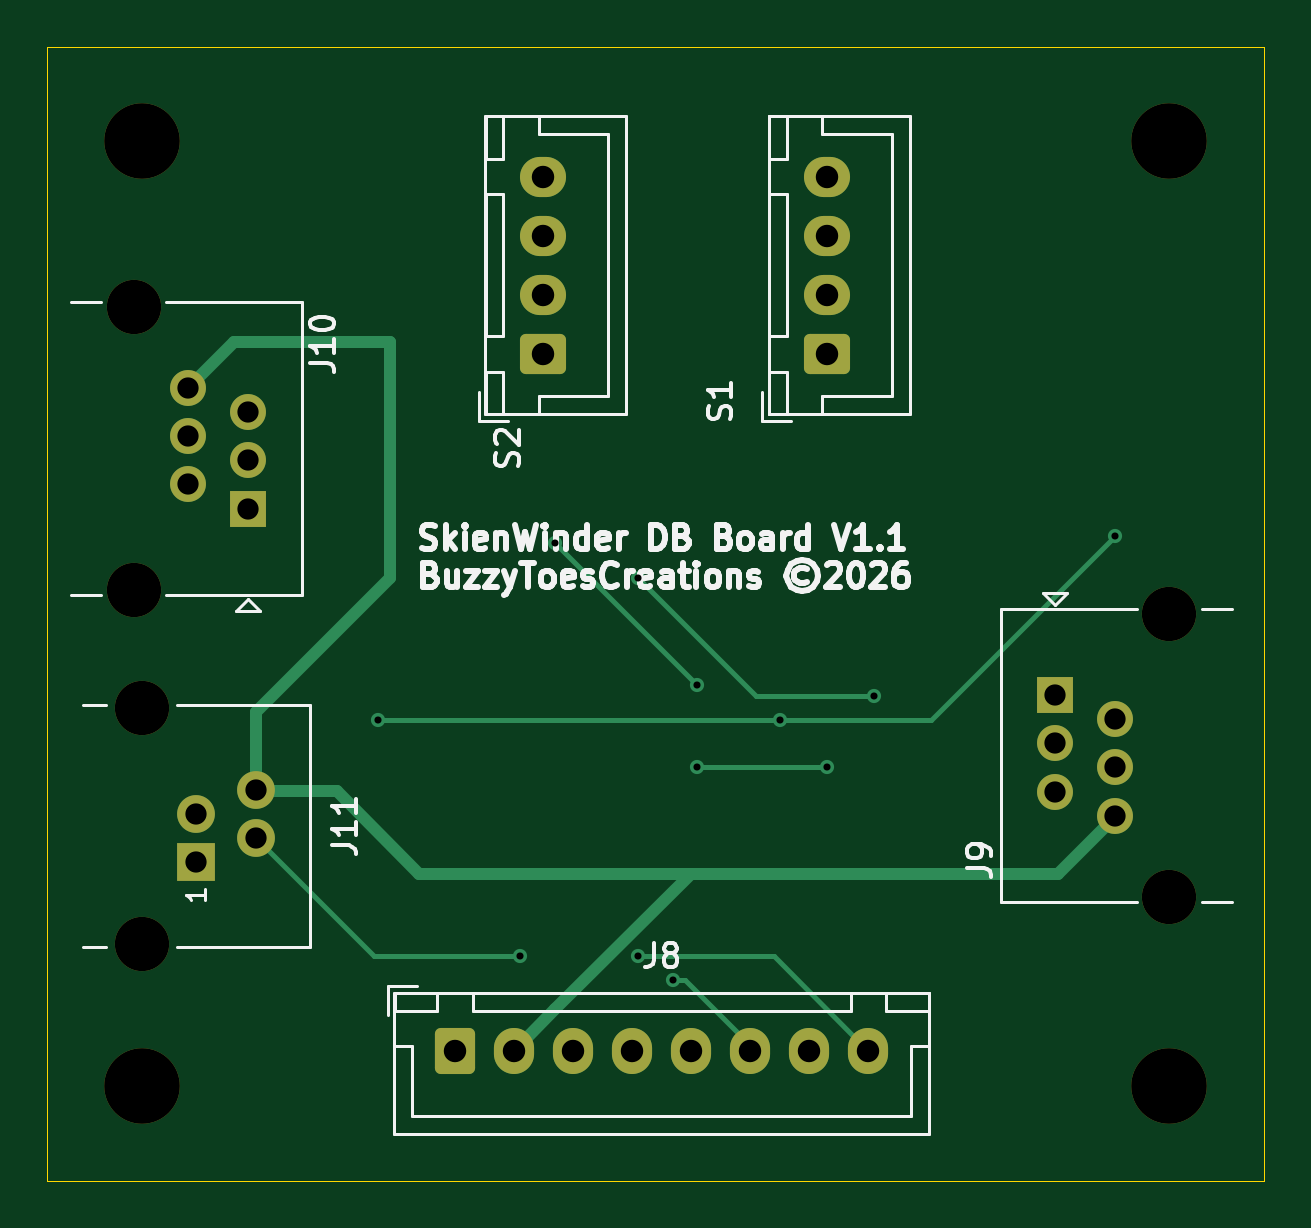
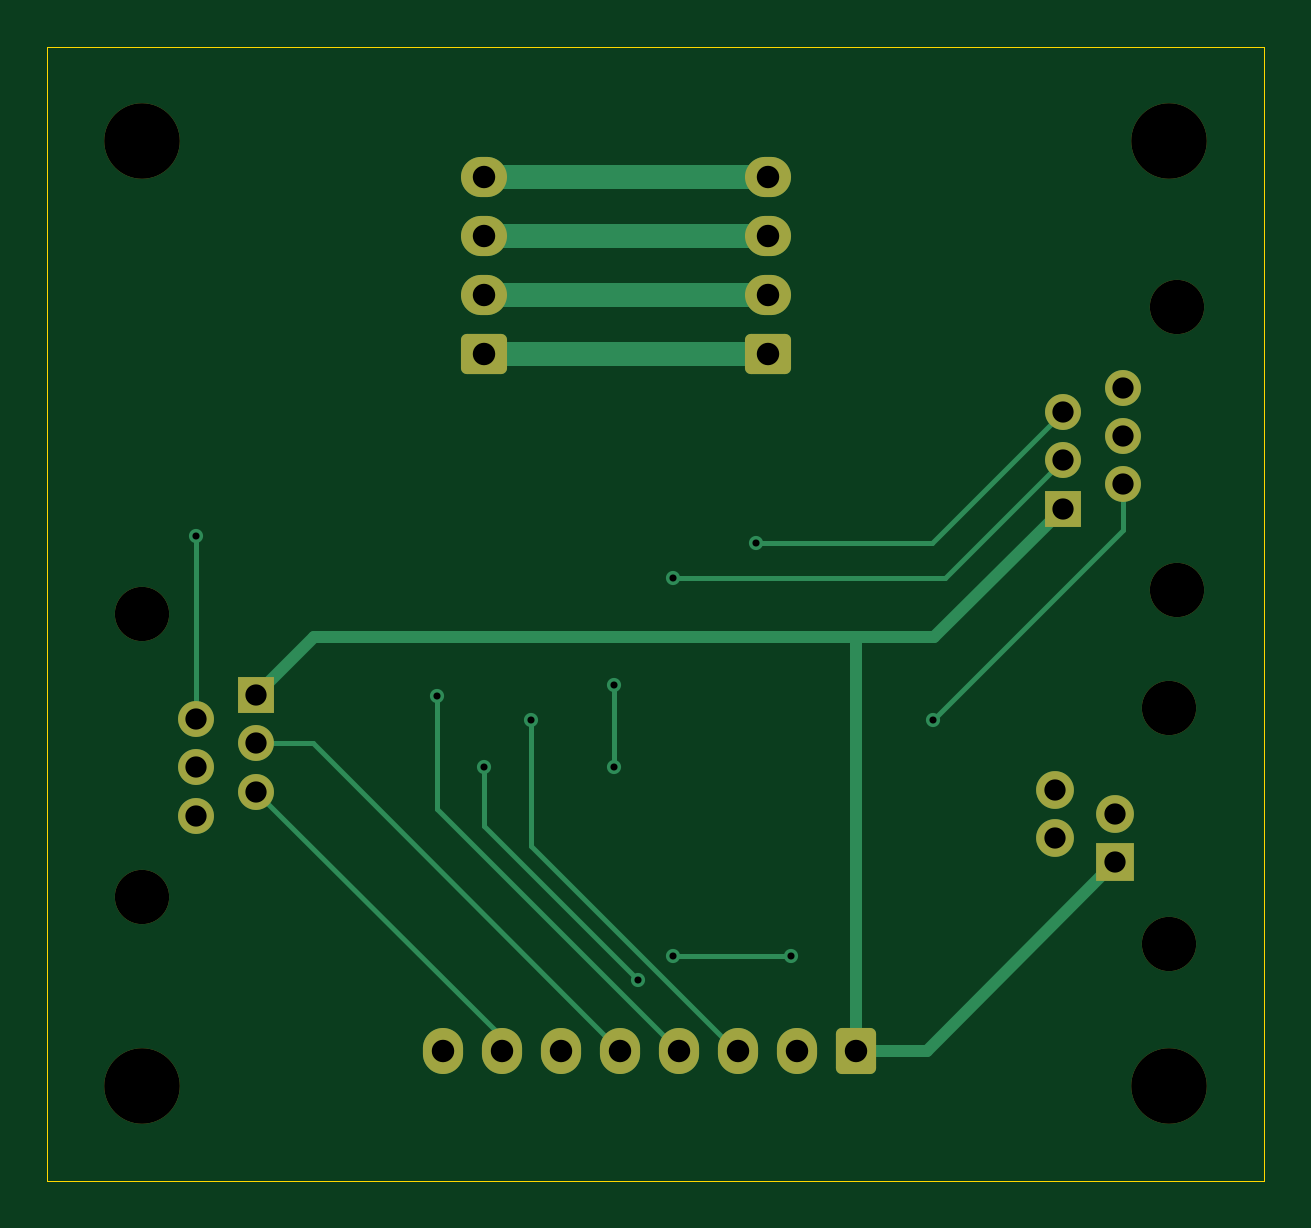
Circuit board: 9 layer files. Board 51.5 x 48.0 mm.
- bottom_copper: DB Board-B_Cu.gbl (5462 bytes)
- bottom_mask: DB Board-B_Mask.gbs (2608 bytes)
- bottom_silk: DB Board-B_Silkscreen.gbo (2618 bytes)
- outline: DB Board-Edge_Cuts.gm1 (563 bytes)
- top_copper: DB Board-F_Cu.gtl (5097 bytes)
- top_mask: DB Board-F_Mask.gts (2608 bytes)
- top_silk: DB Board-F_Silkscreen.gto (35252 bytes)
- drill: DB Board-NPTH.drl (496 bytes)
- drill: DB Board-PTH.drl (929 bytes)

=== bottom_copper: DB Board-B_Cu.gbl ===
%TF.GenerationSoftware,KiCad,Pcbnew,10.0.5*%
%TF.CreationDate,2026-09-26T20:01:43-07:00*%
%TF.ProjectId,DB Board,44422042-6f61-4726-942e-6b696361645f,rev?*%
%TF.SameCoordinates,Original*%
%TF.FileFunction,Copper,L2,Bot*%
%TF.FilePolarity,Positive*%
%FSLAX46Y46*%
G04 Gerber Fmt 4.6, Leading zero omitted, Abs format (unit mm)*
G04 Created by KiCad (PCBNEW 10.0.5) date 2026-09-26 20:01:43*
%MOMM*%
%LPD*%
G01*
G04 APERTURE LIST*
G04 Aperture macros list*
%AMRoundRect*
0 Rectangle with rounded corners*
0 $1 Rounding radius*
0 $2 $3 $4 $5 $6 $7 $8 $9 X,Y pos of 4 corners*
0 Add a 4 corners polygon primitive as box body*
4,1,4,$2,$3,$4,$5,$6,$7,$8,$9,$2,$3,0*
0 Add four circle primitives for the rounded corners*
1,1,$1+$1,$2,$3*
1,1,$1+$1,$4,$5*
1,1,$1+$1,$6,$7*
1,1,$1+$1,$8,$9*
0 Add four rect primitives between the rounded corners*
20,1,$1+$1,$2,$3,$4,$5,0*
20,1,$1+$1,$4,$5,$6,$7,0*
20,1,$1+$1,$6,$7,$8,$9,0*
20,1,$1+$1,$8,$9,$2,$3,0*%
G04 Aperture macros list end*
%TA.AperFunction,ComponentPad*%
%ADD10RoundRect,0.250000X-0.600000X-0.725000X0.600000X-0.725000X0.600000X0.725000X-0.600000X0.725000X0*%
%TD*%
%TA.AperFunction,ComponentPad*%
%ADD11O,1.700000X1.950000*%
%TD*%
%TA.AperFunction,ComponentPad*%
%ADD12RoundRect,0.250000X0.725000X-0.600000X0.725000X0.600000X-0.725000X0.600000X-0.725000X-0.600000X0*%
%TD*%
%TA.AperFunction,ComponentPad*%
%ADD13O,1.950000X1.700000*%
%TD*%
%TA.AperFunction,ComponentPad*%
%ADD14R,1.600000X1.600000*%
%TD*%
%TA.AperFunction,ComponentPad*%
%ADD15C,1.600000*%
%TD*%
%TA.AperFunction,ComponentPad*%
%ADD16R,1.520000X1.520000*%
%TD*%
%TA.AperFunction,ComponentPad*%
%ADD17C,1.520000*%
%TD*%
%TA.AperFunction,ViaPad*%
%ADD18C,0.600000*%
%TD*%
%TA.AperFunction,Conductor*%
%ADD19C,0.500000*%
%TD*%
%TA.AperFunction,Conductor*%
%ADD20C,0.200000*%
%TD*%
%TA.AperFunction,Conductor*%
%ADD21C,1.000000*%
%TD*%
G04 APERTURE END LIST*
D10*
%TO.P,J8,1*%
%TO.N,/GND*%
X17250000Y5500000D03*
D11*
%TO.P,J8,2*%
%TO.N,/3V3*%
X19750000Y5500000D03*
%TO.P,J8,3*%
%TO.N,/SCK*%
X22250000Y5500000D03*
%TO.P,J8,4*%
%TO.N,/FL*%
X24750000Y5500000D03*
%TO.P,J8,5*%
%TO.N,/FR*%
X27250000Y5500000D03*
%TO.P,J8,6*%
%TO.N,/RL*%
X29750000Y5500000D03*
%TO.P,J8,7*%
%TO.N,/RR*%
X32250000Y5500000D03*
%TO.P,J8,8*%
%TO.N,/HE*%
X34750000Y5500000D03*
%TD*%
D12*
%TO.P,S2,1*%
%TO.N,/A2*%
X21000000Y35000000D03*
D13*
%TO.P,S2,2*%
%TO.N,/A1*%
X21000000Y37500000D03*
%TO.P,S2,3*%
%TO.N,/B1*%
X21000000Y40000000D03*
%TO.P,S2,4*%
%TO.N,/B2*%
X21000000Y42500000D03*
%TD*%
D12*
%TO.P,S1,1*%
%TO.N,/A2*%
X33000000Y35000000D03*
D13*
%TO.P,S1,2*%
%TO.N,/A1*%
X33000000Y37500000D03*
%TO.P,S1,3*%
%TO.N,/B1*%
X33000000Y40000000D03*
%TO.P,S1,4*%
%TO.N,/B2*%
X33000000Y42500000D03*
%TD*%
D14*
%TO.P,J11,1*%
%TO.N,/GND*%
X6300000Y13470000D03*
D15*
%TO.P,J11,2*%
%TO.N,/HE*%
X8840000Y14490000D03*
%TO.P,J11,3*%
%TO.N,unconnected-(J11-Pad3)*%
X6300000Y15510000D03*
%TO.P,J11,4*%
%TO.N,/3V3*%
X8840000Y16530000D03*
%TD*%
D16*
%TO.P,J9,1*%
%TO.N,/GND*%
X42660000Y20550000D03*
D17*
%TO.P,J9,2*%
%TO.N,/SCK*%
X45200000Y19530000D03*
%TO.P,J9,3*%
%TO.N,/FR*%
X42660000Y18510000D03*
%TO.P,J9,4*%
%TO.N,unconnected-(J9-Pad4)*%
X45200000Y17490000D03*
%TO.P,J9,5*%
%TO.N,/RR*%
X42660000Y16470000D03*
%TO.P,J9,6*%
%TO.N,/3V3*%
X45200000Y15450000D03*
%TD*%
D16*
%TO.P,J10,1*%
%TO.N,/GND*%
X8500000Y28450000D03*
D17*
%TO.P,J10,2*%
%TO.N,/SCK*%
X5960000Y29470000D03*
%TO.P,J10,3*%
%TO.N,/FL*%
X8500000Y30490000D03*
%TO.P,J10,4*%
%TO.N,unconnected-(J10-Pad4)*%
X5960000Y31510000D03*
%TO.P,J10,5*%
%TO.N,/RL*%
X8500000Y32530000D03*
%TO.P,J10,6*%
%TO.N,/3V3*%
X5960000Y33550000D03*
%TD*%
D18*
%TO.N,/SCK*%
X45200000Y27300000D03*
X31000000Y19500000D03*
X14000000Y19500000D03*
%TO.N,/FL*%
X25000000Y25500000D03*
X35000000Y20500000D03*
%TO.N,/RL*%
X26500000Y8500000D03*
X33000000Y17500000D03*
X21500000Y27000000D03*
X27500000Y21000000D03*
X27500000Y17500000D03*
%TO.N,/HE*%
X25000000Y9500000D03*
X20000000Y9500000D03*
%TD*%
%TO.N,/GND*%
D19*
X13950000Y23000000D02*
X8500000Y28450000D01*
X17250000Y5500000D02*
X14270000Y5500000D01*
X14270000Y5500000D02*
X6300000Y13470000D01*
X40210000Y23000000D02*
X13950000Y23000000D01*
X42660000Y20550000D02*
X40210000Y23000000D01*
X42660000Y20950000D02*
X42660000Y20500000D01*
X17250000Y5500000D02*
X17250000Y23000000D01*
%TO.N,/SCK*%
D20*
X31000000Y14151471D02*
X31000000Y19500000D01*
X5960000Y29470000D02*
X5960000Y27540000D01*
X45200000Y19530000D02*
X45200000Y27300000D01*
X22250000Y5500000D02*
X22348529Y5500000D01*
X5960000Y27540000D02*
X14000000Y19500000D01*
X22348529Y5500000D02*
X31000000Y14151471D01*
%TO.N,/FL*%
X35000000Y15750000D02*
X35000000Y20500000D01*
X8500000Y30490000D02*
X13490000Y25500000D01*
X13490000Y25500000D02*
X25000000Y25500000D01*
X24750000Y5500000D02*
X35000000Y15750000D01*
%TO.N,/FR*%
X27250000Y5500000D02*
X40260000Y18510000D01*
X40260000Y18510000D02*
X42660000Y18510000D01*
%TO.N,/RL*%
X33000000Y15000000D02*
X26500000Y8500000D01*
X33000000Y17500000D02*
X33000000Y15000000D01*
X27500000Y21000000D02*
X27500000Y17500000D01*
X14030000Y27000000D02*
X8500000Y32530000D01*
X21500000Y27000000D02*
X14030000Y27000000D01*
%TO.N,/RR*%
X32250000Y5500000D02*
X32250000Y6060000D01*
X32250000Y6060000D02*
X42660000Y16470000D01*
%TO.N,/HE*%
X20000000Y9500000D02*
X25000000Y9500000D01*
%TO.N,/A2*%
D21*
X33000000Y35000000D02*
X21000000Y35000000D01*
%TO.N,/A1*%
X33000000Y37500000D02*
X21000000Y37500000D01*
%TO.N,/B1*%
X33000000Y40000000D02*
X21000000Y40000000D01*
%TO.N,/B2*%
X33000000Y42500000D02*
X21000000Y42500000D01*
%TD*%
M02*

=== bottom_mask: DB Board-B_Mask.gbs (2608 bytes, source withheld) ===
=== bottom_silk: DB Board-B_Silkscreen.gbo (2618 bytes, source withheld) ===
=== outline: DB Board-Edge_Cuts.gm1 ===
%TF.GenerationSoftware,KiCad,Pcbnew,10.0.5*%
%TF.CreationDate,2026-09-26T20:01:43-07:00*%
%TF.ProjectId,DB Board,44422042-6f61-4726-942e-6b696361645f,rev?*%
%TF.SameCoordinates,Original*%
%TF.FileFunction,Profile,NP*%
%FSLAX46Y46*%
G04 Gerber Fmt 4.6, Leading zero omitted, Abs format (unit mm)*
G04 Created by KiCad (PCBNEW 10.0.5) date 2026-09-26 20:01:43*
%MOMM*%
%LPD*%
G01*
G04 APERTURE LIST*
%TA.AperFunction,Profile*%
%ADD10C,0.050000*%
%TD*%
G04 APERTURE END LIST*
D10*
X0Y48000000D02*
X51500000Y48000000D01*
X51500000Y0D01*
X0Y0D01*
X0Y48000000D01*
M02*

=== top_copper: DB Board-F_Cu.gtl ===
%TF.GenerationSoftware,KiCad,Pcbnew,10.0.5*%
%TF.CreationDate,2026-09-26T20:01:43-07:00*%
%TF.ProjectId,DB Board,44422042-6f61-4726-942e-6b696361645f,rev?*%
%TF.SameCoordinates,Original*%
%TF.FileFunction,Copper,L1,Top*%
%TF.FilePolarity,Positive*%
%FSLAX46Y46*%
G04 Gerber Fmt 4.6, Leading zero omitted, Abs format (unit mm)*
G04 Created by KiCad (PCBNEW 10.0.5) date 2026-09-26 20:01:43*
%MOMM*%
%LPD*%
G01*
G04 APERTURE LIST*
G04 Aperture macros list*
%AMRoundRect*
0 Rectangle with rounded corners*
0 $1 Rounding radius*
0 $2 $3 $4 $5 $6 $7 $8 $9 X,Y pos of 4 corners*
0 Add a 4 corners polygon primitive as box body*
4,1,4,$2,$3,$4,$5,$6,$7,$8,$9,$2,$3,0*
0 Add four circle primitives for the rounded corners*
1,1,$1+$1,$2,$3*
1,1,$1+$1,$4,$5*
1,1,$1+$1,$6,$7*
1,1,$1+$1,$8,$9*
0 Add four rect primitives between the rounded corners*
20,1,$1+$1,$2,$3,$4,$5,0*
20,1,$1+$1,$4,$5,$6,$7,0*
20,1,$1+$1,$6,$7,$8,$9,0*
20,1,$1+$1,$8,$9,$2,$3,0*%
G04 Aperture macros list end*
%TA.AperFunction,ComponentPad*%
%ADD10RoundRect,0.250000X-0.600000X-0.725000X0.600000X-0.725000X0.600000X0.725000X-0.600000X0.725000X0*%
%TD*%
%TA.AperFunction,ComponentPad*%
%ADD11O,1.700000X1.950000*%
%TD*%
%TA.AperFunction,ComponentPad*%
%ADD12RoundRect,0.250000X0.725000X-0.600000X0.725000X0.600000X-0.725000X0.600000X-0.725000X-0.600000X0*%
%TD*%
%TA.AperFunction,ComponentPad*%
%ADD13O,1.950000X1.700000*%
%TD*%
%TA.AperFunction,ComponentPad*%
%ADD14R,1.600000X1.600000*%
%TD*%
%TA.AperFunction,ComponentPad*%
%ADD15C,1.600000*%
%TD*%
%TA.AperFunction,ComponentPad*%
%ADD16R,1.520000X1.520000*%
%TD*%
%TA.AperFunction,ComponentPad*%
%ADD17C,1.520000*%
%TD*%
%TA.AperFunction,ViaPad*%
%ADD18C,0.600000*%
%TD*%
%TA.AperFunction,Conductor*%
%ADD19C,0.500000*%
%TD*%
%TA.AperFunction,Conductor*%
%ADD20C,0.200000*%
%TD*%
G04 APERTURE END LIST*
D10*
%TO.P,J8,1*%
%TO.N,/GND*%
X17250000Y5500000D03*
D11*
%TO.P,J8,2*%
%TO.N,/3V3*%
X19750000Y5500000D03*
%TO.P,J8,3*%
%TO.N,/SCK*%
X22250000Y5500000D03*
%TO.P,J8,4*%
%TO.N,/FL*%
X24750000Y5500000D03*
%TO.P,J8,5*%
%TO.N,/FR*%
X27250000Y5500000D03*
%TO.P,J8,6*%
%TO.N,/RL*%
X29750000Y5500000D03*
%TO.P,J8,7*%
%TO.N,/RR*%
X32250000Y5500000D03*
%TO.P,J8,8*%
%TO.N,/HE*%
X34750000Y5500000D03*
%TD*%
D12*
%TO.P,S2,1*%
%TO.N,/A2*%
X21000000Y35000000D03*
D13*
%TO.P,S2,2*%
%TO.N,/A1*%
X21000000Y37500000D03*
%TO.P,S2,3*%
%TO.N,/B1*%
X21000000Y40000000D03*
%TO.P,S2,4*%
%TO.N,/B2*%
X21000000Y42500000D03*
%TD*%
D12*
%TO.P,S1,1*%
%TO.N,/A2*%
X33000000Y35000000D03*
D13*
%TO.P,S1,2*%
%TO.N,/A1*%
X33000000Y37500000D03*
%TO.P,S1,3*%
%TO.N,/B1*%
X33000000Y40000000D03*
%TO.P,S1,4*%
%TO.N,/B2*%
X33000000Y42500000D03*
%TD*%
D14*
%TO.P,J11,1*%
%TO.N,/GND*%
X6300000Y13470000D03*
D15*
%TO.P,J11,2*%
%TO.N,/HE*%
X8840000Y14490000D03*
%TO.P,J11,3*%
%TO.N,unconnected-(J11-Pad3)*%
X6300000Y15510000D03*
%TO.P,J11,4*%
%TO.N,/3V3*%
X8840000Y16530000D03*
%TD*%
D16*
%TO.P,J9,1*%
%TO.N,/GND*%
X42660000Y20550000D03*
D17*
%TO.P,J9,2*%
%TO.N,/SCK*%
X45200000Y19530000D03*
%TO.P,J9,3*%
%TO.N,/FR*%
X42660000Y18510000D03*
%TO.P,J9,4*%
%TO.N,unconnected-(J9-Pad4)*%
X45200000Y17490000D03*
%TO.P,J9,5*%
%TO.N,/RR*%
X42660000Y16470000D03*
%TO.P,J9,6*%
%TO.N,/3V3*%
X45200000Y15450000D03*
%TD*%
D16*
%TO.P,J10,1*%
%TO.N,/GND*%
X8500000Y28450000D03*
D17*
%TO.P,J10,2*%
%TO.N,/SCK*%
X5960000Y29470000D03*
%TO.P,J10,3*%
%TO.N,/FL*%
X8500000Y30490000D03*
%TO.P,J10,4*%
%TO.N,unconnected-(J10-Pad4)*%
X5960000Y31510000D03*
%TO.P,J10,5*%
%TO.N,/RL*%
X8500000Y32530000D03*
%TO.P,J10,6*%
%TO.N,/3V3*%
X5960000Y33550000D03*
%TD*%
D18*
%TO.N,/SCK*%
X45200000Y27300000D03*
X31000000Y19500000D03*
X14000000Y19500000D03*
%TO.N,/FL*%
X25000000Y25500000D03*
X35000000Y20500000D03*
%TO.N,/RL*%
X26500000Y8500000D03*
X33000000Y17500000D03*
X21500000Y27000000D03*
X27500000Y21000000D03*
X27500000Y17500000D03*
%TO.N,/HE*%
X25000000Y9500000D03*
X20000000Y9500000D03*
%TD*%
%TO.N,/3V3*%
D19*
X14500000Y35500000D02*
X7910000Y35500000D01*
X45200000Y15400000D02*
X42800000Y13000000D01*
X8840000Y19840000D02*
X14500000Y25500000D01*
X27250000Y13000000D02*
X21500000Y7250000D01*
X21500000Y7250000D02*
X19750000Y5500000D01*
X42800000Y13000000D02*
X27250000Y13000000D01*
X8840000Y16530000D02*
X8870000Y16500000D01*
X8870000Y16500000D02*
X12250000Y16500000D01*
X12250000Y16500000D02*
X15750000Y13000000D01*
X8840000Y16530000D02*
X8840000Y19840000D01*
X14500000Y25500000D02*
X14500000Y35500000D01*
X15750000Y13000000D02*
X27250000Y13000000D01*
X7910000Y35500000D02*
X5960000Y33550000D01*
%TO.N,/SCK*%
D20*
X14000000Y19500000D02*
X37400000Y19500000D01*
X37400000Y19500000D02*
X45200000Y27300000D01*
%TO.N,/FL*%
X30000000Y20500000D02*
X35000000Y20500000D01*
X25000000Y25500000D02*
X30000000Y20500000D01*
%TO.N,/RL*%
X27000000Y8500000D02*
X26500000Y8500000D01*
X21500000Y27000000D02*
X27500000Y21000000D01*
X29750000Y5750000D02*
X27000000Y8500000D01*
X27500000Y17500000D02*
X33000000Y17500000D01*
X29750000Y5500000D02*
X29750000Y5750000D01*
%TO.N,/HE*%
X30750000Y9500000D02*
X34750000Y5500000D01*
X13830000Y9500000D02*
X8840000Y14490000D01*
X20000000Y9500000D02*
X13830000Y9500000D01*
X25000000Y9500000D02*
X30750000Y9500000D01*
%TD*%
M02*

=== top_mask: DB Board-F_Mask.gts (2608 bytes, source withheld) ===
=== top_silk: DB Board-F_Silkscreen.gto (35252 bytes, source omitted) ===
=== drill: DB Board-NPTH.drl ===
M48
; DRILL file KiCad 10.0.5 date 2026-09-26T20:01:43
; FORMAT={-:-/ absolute / metric / decimal}
; #@! TF.CreationDate,2026-09-26T20:01:43-07:00
; #@! TF.GenerationSoftware,Kicad,Pcbnew,10.0.5
; #@! TF.FileFunction,NonPlated,1,2,NPTH
FMAT,2
METRIC
; #@! TA.AperFunction,NonPlated,NPTH,ComponentDrill
T1C2.300
; #@! TA.AperFunction,NonPlated,NPTH,ComponentDrill
T2C3.200
%
G90
G05
T1
X3.66Y37.0
X3.66Y25.0
X4.0Y20.0
X4.0Y10.0
X47.5Y24.0
X47.5Y12.0
T2
X4.0Y44.0
X4.0Y4.0
X47.5Y44.0
X47.5Y4.0
M30

=== drill: DB Board-PTH.drl ===
M48
; DRILL file KiCad 10.0.5 date 2026-09-26T20:01:43
; FORMAT={-:-/ absolute / metric / decimal}
; #@! TF.CreationDate,2026-09-26T20:01:43-07:00
; #@! TF.GenerationSoftware,Kicad,Pcbnew,10.0.5
; #@! TF.FileFunction,Plated,1,2,PTH
FMAT,2
METRIC
; #@! TA.AperFunction,Plated,PTH,ViaDrill
T1C0.300
; #@! TA.AperFunction,Plated,PTH,ComponentDrill
T2C0.900
; #@! TA.AperFunction,Plated,PTH,ComponentDrill
T3C0.950
%
G90
G05
T1
X14.0Y19.5
X20.0Y9.5
X21.5Y27.0
X25.0Y25.5
X25.0Y9.5
X26.5Y8.5
X27.5Y21.0
X27.5Y17.5
X31.0Y19.5
X33.0Y17.5
X35.0Y20.5
X45.2Y27.3
T2
X5.96Y33.55
X5.96Y31.51
X5.96Y29.47
X6.3Y15.51
X6.3Y13.47
X8.5Y32.53
X8.5Y30.49
X8.5Y28.45
X8.84Y16.53
X8.84Y14.49
X42.66Y20.55
X42.66Y18.51
X42.66Y16.47
X45.2Y19.53
X45.2Y17.49
X45.2Y15.45
T3
X17.25Y5.5
X19.75Y5.5
X21.0Y42.5
X21.0Y40.0
X21.0Y37.5
X21.0Y35.0
X22.25Y5.5
X24.75Y5.5
X27.25Y5.5
X29.75Y5.5
X32.25Y5.5
X33.0Y42.5
X33.0Y40.0
X33.0Y37.5
X33.0Y35.0
X34.75Y5.5
M30
